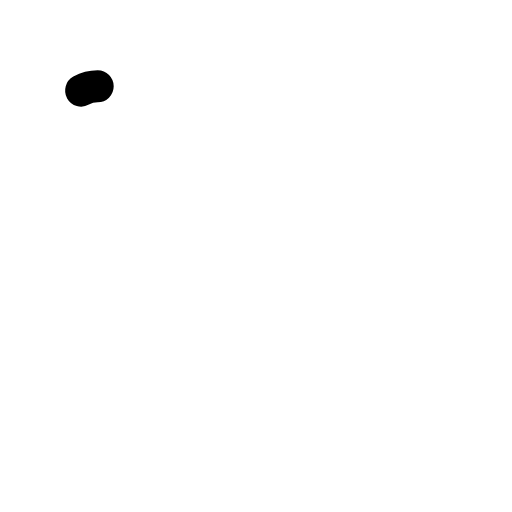
t = 0.00 s
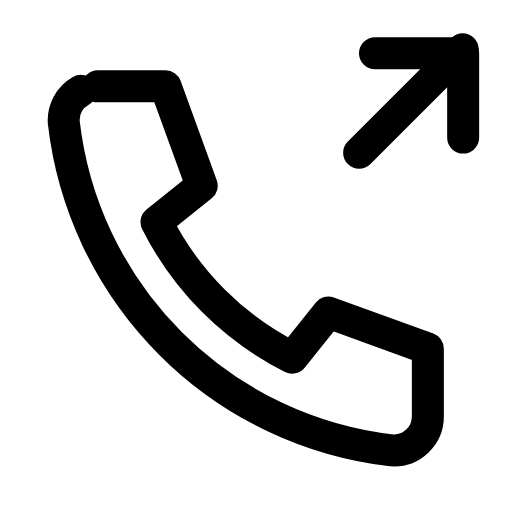
t = 0.31 s
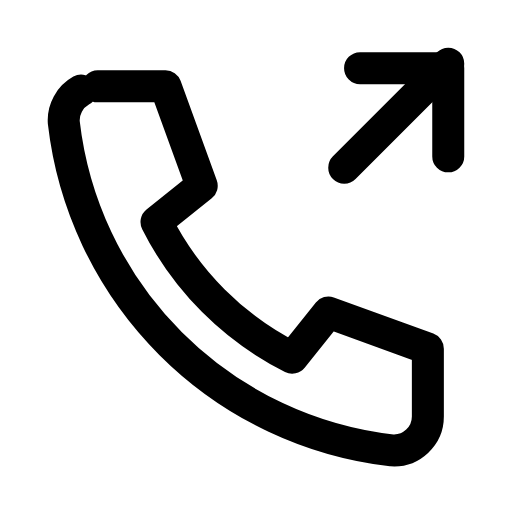
t = 0.63 s
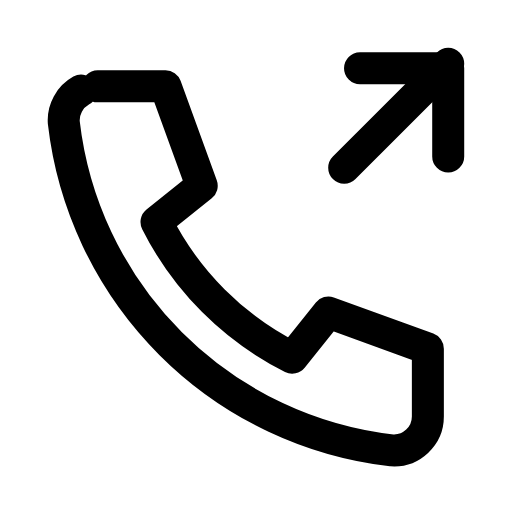
t = 0.93 s
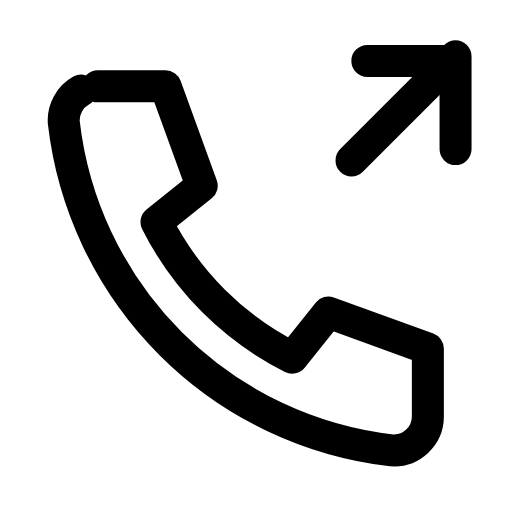
t = 1.27 s
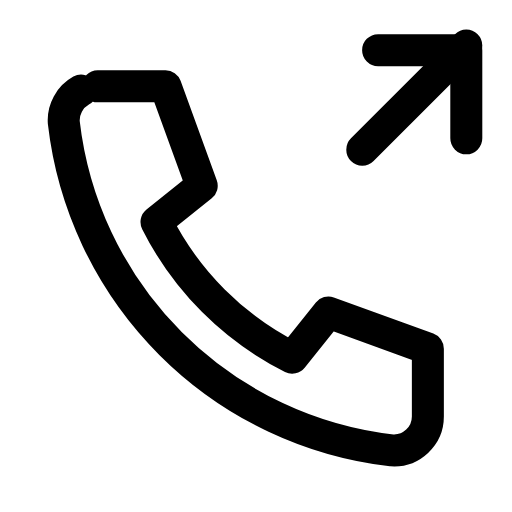
t = 1.39 s

The animated SVG that drew these frames (rendered in a browser with its animation timeline set to each time). Animation: 4 SMIL elements (animate=3,animateTransform=1); one cycle of 1.90 s, repeats indefinitely.

<svg xmlns="http://www.w3.org/2000/svg" width="24" height="24" viewBox="0 0 24 24" fill="none"><g transform="translate(-0.72 -0.724) scale(1.06)"><path stroke="currentColor" stroke-width="1.415" stroke-linecap="round" stroke-linejoin="round" fill="none" d="M5 4.5L8 4.5L9.6 8.9L7.6 10.5A13.5 13.5 0 0 0 13.6 16.5L15.2 14.5L19.6 16.1L19.6 19.1A1.5 1.5 0 0 1 18 20.6A16.5 16.5 0 0 1 3.5 6.1A1.5 1.5 0 0 1 5 4.5Z" pathLength="1" stroke-dasharray="1"><animate attributeName="stroke-dashoffset" values="1;1;0;0;0;0;1;1;1" keyTimes="0;0;0.189;0.45;0.6;0.774;0.9;0.9;1" dur="1.9s" repeatCount="indefinite" calcMode="spline" keySplines="0.16 1 0.3 1;0.16 1 0.3 1;0.16 1 0.3 1;0.16 1 0.3 1;0.16 1 0.3 1;0.16 1 0.3 1;0.16 1 0.3 1;0.16 1 0.3 1"/></path><g><animateTransform attributeName="transform" type="translate" values="0 0;0 0;0.8 -0.8;0 0;0 0;0 0;0 0;0.8 -0.8;0 0;0 0;0 0" keyTimes="0;0.135;0.2475;0.36;0.45;0.6;0.66;0.735;0.81;0.9;1" dur="1.9s" repeatCount="indefinite" calcMode="spline" keySplines="0.16 1 0.3 1;0.16 1 0.3 1;0.16 1 0.3 1;0.16 1 0.3 1;0.16 1 0.3 1;0.16 1 0.3 1;0.16 1 0.3 1;0.16 1 0.3 1;0.16 1 0.3 1;0.16 1 0.3 1"/><path stroke="currentColor" stroke-width="1.415" stroke-linecap="round" stroke-linejoin="round" fill="none" d="M15.9 8.1L20.5 3.5" pathLength="1" stroke-dasharray="1"><animate attributeName="stroke-dashoffset" values="1;1;0;0;0;0;1;1;1" keyTimes="0;0.0315;0.2205;0.45;0.6;0.753;0.879;0.9;1" dur="1.9s" repeatCount="indefinite" calcMode="spline" keySplines="0.16 1 0.3 1;0.16 1 0.3 1;0.16 1 0.3 1;0.16 1 0.3 1;0.16 1 0.3 1;0.16 1 0.3 1;0.16 1 0.3 1;0.16 1 0.3 1"/></path><path stroke="currentColor" stroke-width="1.415" stroke-linecap="round" stroke-linejoin="round" fill="none" d="M16.6 3.7L20.5 3.7L20.5 7.6" pathLength="1" stroke-dasharray="1"><animate attributeName="stroke-dashoffset" values="1;1;0;0;0;0;1;1;1" keyTimes="0;0.063;0.252;0.45;0.6;0.732;0.858;0.9;1" dur="1.9s" repeatCount="indefinite" calcMode="spline" keySplines="0.16 1 0.3 1;0.16 1 0.3 1;0.16 1 0.3 1;0.16 1 0.3 1;0.16 1 0.3 1;0.16 1 0.3 1;0.16 1 0.3 1;0.16 1 0.3 1"/></path></g></g></svg>
